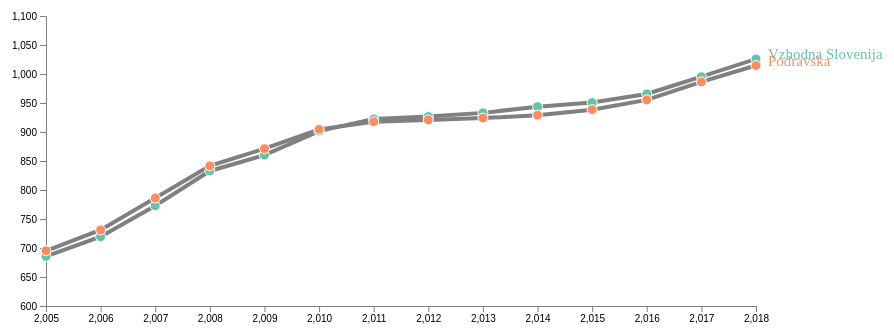
D3 v4 page, settled after 360 driven frames (6 s of simulated time); the page loaded 1 data file(s).



// set the dimensions and margins of the graph
var margin = {top: 10, right: 200, bottom: 200, left: 50},
    width = 960 - margin.left - margin.right,
    height = 500 - margin.top - margin.bottom;

// append the svg object to the body of the page
var svg = d3.select("#my_dataviz")
  .append("svg")
    .attr("width", width + margin.left + margin.right)
    .attr("height", height + margin.top + margin.bottom)
  .append("g")
    .attr("transform",
          "translate(" + margin.left + "," + margin.top + ")");

//Read the data
d3.csv("vse.csv", function(data) {

    // List of groups (here I have one group per column)
    var allGroup = ["Vzhodna Slovenija", "Podravska"]

    // Reformat the data: we need an array of arrays of {x, y} tuples
    var dataReady = allGroup.map( function(grpName) { // .map allows to do something for each element of the list
      return {
        name: grpName,
        values: data.map(function(d) {
          return {time: d.time, value: +d[grpName]};
        })
      };
    });
    // I strongly advise to have a look to dataReady with
    // console.log(dataReady)

    // A color scale: one color for each group
    var myColor = d3.scaleOrdinal()
      .domain(allGroup)
      .range(d3.schemeSet2);

    // Add X axis --> it is a date format
    var x = d3.scaleLinear()
      .domain([2005,2018])
      .range([ 0, width ]);
    svg.append("g")
      .attr("transform", "translate(0," + height + ")")
      .call(d3.axisBottom(x));

    // Add Y axis
    var y = d3.scaleLinear()
      .domain( [600,1100])
      .range([ height, 0 ]);
    svg.append("g")
      .call(d3.axisLeft(y));

    // Add the lines
    var line = d3.line()
      .x(function(d) { return x(+d.time) })
      .y(function(d) { return y(+d.value) })
    svg.selectAll("myLines")
      .data(dataReady)
      .enter()
      .append("path")
        .attr("d", function(d){ return line(d.values) } )
        .attr("stroke", function(d){ return myColor(d.name) })
        .style("stroke-width", 4)
        .style("fill", "none")

    // Add the points
    svg
      // First we need to enter in a group
      .selectAll("myDots")
      .data(dataReady)
      .enter()
        .append('g')
        .style("fill", function(d){ return myColor(d.name) })
      // Second we need to enter in the 'values' part of this group
      .selectAll("myPoints")
      .data(function(d){ return d.values })
      .enter()
      .append("circle")
        .attr("cx", function(d) { return x(d.time) } )
        .attr("cy", function(d) { return y(d.value) } )
        .attr("r", 5)
        .attr("stroke", "white")

    // Add a legend at the end of each line
    svg
      .selectAll("myLabels")
      .data(dataReady)
      .enter()
        .append('g')
        .append("text")
          .datum(function(d) { return {name: d.name, value: d.values[d.values.length - 1]}; }) // keep only the last value of each time series
          .attr("transform", function(d) { return "translate(" + x(d.value.time) + "," + y(d.value.value) + ")"; }) // Put the text at the position of the last point
          .attr("x", 12) // shift the text a bit more right
          .text(function(d) { return d.name; })
          .style("fill", function(d){ return myColor(d.name) })
          .style("font-size", 15)

})



// ── index.js
var buttons = false;

function resize_body_padding() {
    if (buttons == false){
        buttons = true;
        $("body").css("padding-top", 125);
    }
    else if(buttons == true){
        buttons = false;
        $("body").css("padding-top", 70);
    }
}




function potegni() {
  var dejavnostt = document.getElementById("myInput").value;
	getJSON("http://localhost:9200/neto_bruto/_search?&size=999", dejavnostt).then(resp => {
        console.log(resp.hits.hits);
		
      });
	
}


async function getJSON(theUrl, dejavnostt){
  data = {
    "query": {
          "bool": {
            "must": [
              { "match": {
				  DEJAVNOST: dejavnostt.toString()
				  }
				}
              ]
            }
          }
        }

  const response = await fetch(theUrl, {
  method: 'POST', // *GET, POST, PUT, DELETE, etc.
  headers: {
    'Content-Type': 'application/json'
  },
  redirect: 'follow',
  referrer: 'no-referrer',
  body: JSON.stringify(data)
  });
  return await response.json();
  }


function drawBruto(){
  var width = document.getElementById("c2").clientWidth;
var height = document.getElementById("c2").clientHeight;
// set the dimensions and margins of the graph
var margin = {top: 30, right: 30, bottom: 70, left: 60};

width = widthClient - margin.left - margin.right;
height = heightClient - margin.top - margin.bottom;

// Parse the Data
d3.csv("aa.csv", function(data) {

  // sort data
  data.sort(function(b, a) {
    return a.BRUTO_PLACA - b.BRUTO_PLACA;
  });

  // X axis
  var xScale = d3.scaleBand()
    .range([ 0, width ])
    .domain(data.map(function(d) { return d.DEJAVNOST; }))
    .padding(0.2);

  // Add Y axis
  var yScale = d3.scaleLinear()
    .domain([0, 3300])
    .range([ height, 0]);

  var svg2 = d3.select("#chart2")

  var chart2 = svg2.append("g")
    .attr("transform", "translate(" + margin.left + "," + margin.top + ")");

  var makeYLines = () => d3.axisLeft()
    .scale(yScale)

    chart2.append("g")
    .call(d3.axisLeft(yScale));

  chart2.append('g')
      .attr('class', 'grid')
      .call(makeYLines()
        .tickSize(-width, 0, 0)
        .tickFormat('')
      )



  var barsGroups2 = chart2.selectAll()
    .data(data)
    .enter()
    .append("g")


  barsGroups2
    .append("rect")
    .attr("class", "bar2")
      .attr("x", function(d) { return xScale(d.DEJAVNOST); })
      .attr("y", function(d) { return yScale(d.BRUTO_PLACA); })
      .attr("width", xScale.bandwidth())
      .attr("height", function(d) { return height - yScale(d.BRUTO_PLACA); })
      .on("mouseenter", function(actual, i) {
        d3.select(".value2")
          .attr("opacity", 1)

        d3.select(this)
          .transition()
          .duration(300)
          .attr("opacity", 0.6)
          .attr("x", function(a) { return xScale(a.DEJAVNOST)-3; })
          .attr("width", xScale.bandwidth()+5)
            

        var y = yScale(actual.BRUTO_PLACA);

        line = chart2.append("line")
          .attr("id", "limit2")
          .attr("x1", 0)
          .attr("y1", y)
          .attr("x2", width)
          .attr("y2", y)

           
  
        barsGroups2.append("text")
          .attr("class", "divergence2")
          .attr("x", function(a) { return xScale(a.DEJAVNOST) + xScale.bandwidth() / 2; })
          .attr("y", function(a) { return yScale(a.BRUTO_PLACA) + 30; })
          .attr("fill", "white")
          .attr("text-anchor", "middle")
          .text((a, idx) => {
            var divergence = (a.BRUTO_PLACA - actual.BRUTO_PLACA).toFixed(1);

            let text="";
            if(divergence > 0){
              text += "+";
            }
            text += divergence;

            return idx != i ? text : "";
          })
        })
      .on("mouseleave", function() {
        d3.selectAll(".value2")
        .attr("opacity", 0)

        d3.select(this)
          .transition()
          .duration(300)
          .attr("opacity", 1)
          .attr("x", function(a) { return xScale(a.DEJAVNOST); })
          .attr("width", xScale.bandwidth())

        chart2.selectAll("#limit2").remove()
        chart2.selectAll(".divergence2").remove()
      })

      barsGroups2
        .append("text")
        .attr("class", "value2")
        .attr("x", function(a) { return xScale(a.DEJAVNOST) + xScale.bandwidth() / 2; })
        .attr("y", function(a) { return yScale(a.BRUTO_PLACA) + 30; })
        .attr('text-anchor', 'middle')
        .text((a) => a.BRUTO_PLACA)

      svg2
        .append("text")
        .attr("class", "label2")
        .attr('x', -(height/2))
        .attr('y', height/20)
        .attr('transform', 'rotate(-90)')
        .attr('text-anchor', 'middle')
        .text('Plača v €')

      svg2
        .append("text")
        .attr("class", "label2")
        .attr('x', width / 2 + margin)
        .attr('y', height - margin * 2)
        .attr('transform', 'rotate(-90)')
        .attr('text-anchor', 'middle')
        .text('Dejavnosti')

      svg2
        .append("text")
        .attr("class", "title2")
        .attr('x', (width+10)/2)
        .attr('y', 40)
        .attr('text-anchor', 'middle')
        .text('Povprečne bruto plače')

      svg2
        .append("text")
        .attr("class", "source2")
        .attr('x', width - margin / 2)
        .attr('y', height + margin * 1.7)
        .attr('transform', 'rotate(-90)')
        .attr('text-anchor', 'start')
        .text('Vir: Stat.si, 2018')


  })
}



function drawNeto(){
  var width = document.getElementById("c1").clientWidth;
var height = document.getElementById("c1").clientHeight;
// set the dimensions and margins of the graph
var margin = {top: 100, right: 100, bottom: 100, left: 100};
width = widthClient - margin.left - margin.right;
height = heightClient - margin.top - margin.bottom;

var svg1 = d3.select("#chart1");

// Parse the Data
d3.csv("aa.csv", function(data) {

  // sort data
  data.sort(function(b, a) {
    return a.NETO_PLACA - b.NETO_PLACA;
  });

  // X axis
  var xScale = d3.scaleBand()
    .range([ 0, width ])
    .domain(data.map(function(d) { return d.DEJAVNOST; }))
    .padding(0.2);


  // Add Y axis
  var yScale = d3.scaleLinear()
    .domain([0, 3300])
    .range([ height, 0]);

  
svg1.append("g")
    .attr("transform", "translate(0," + height + ")")
    .call(d3.axisBottom(x))
    .selectAll("text")
      .attr("transform", "translate(-10,0)rotate(-30)")
      .style("text-anchor", "end");


  var chart1 = svg1.append("g")
    .attr("transform", "translate(" + margin.left + "," + margin.top + ")");

  var makeYLines = () => d3.axisLeft()
    .scale(yScale)

    chart1.append("g")
    .call(d3.axisLeft(yScale));

  chart1.append('g')
      .attr('class', 'grid1')
      .call(makeYLines()
        .tickSize(-width, 0, 0)
        .tickFormat('')
      )



  var barsGroups1 = chart1.selectAll()
    .data(data)
    .enter()
    .append("g")


  barsGroups1
    .append("rect")
    .attr("class", "bar1")
      .attr("x", function(d) { return xScale(d.DEJAVNOST); })
      .attr("y", function(d) { return yScale(d.NETO_PLACA); })
      .attr("width", xScale.bandwidth())
      .attr("height", function(d) { return height - yScale(d.NETO_PLACA); })
      .on("mouseenter", function(actual, i) {
        d3.select(".value1")
          .attr("opacity", 1)

        d3.select(this)
          .transition()
          .duration(300)
          .attr("opacity", 0.6)
          .attr("x", function(a) { return xScale(a.DEJAVNOST)-3; })
          .attr("width", xScale.bandwidth()+5)
            

        var y = yScale(actual.NETO_PLACA);

        line = chart1.append("line")
          .attr("id", "limit1")
          .attr("x1", 0)
          .attr("y1", y)
          .attr("x2", width)
          .attr("y2", y)

           
  
        barsGroups1.append("text")
          .attr("class", "divergence1")
          .attr("x", function(a) { return xScale(a.DEJAVNOST) + xScale.bandwidth() / 2; })
          .attr("y", function(a) { return yScale(a.NETO_PLACA) + 30; })
          .attr("fill", "white")
          .attr("text-anchor", "middle")
          .text((a, idx) => {
            var divergence = (a.NETO_PLACA - actual.NETO_PLACA).toFixed(1);

            let text="";
            if(divergence > 0){
              text += "+";
            }
            text += divergence;

            return idx != i ? text : "";
          })
        })
      .on("mouseleave", function() {
        d3.selectAll(".value1")
        .attr("opacity", 0)

        d3.select(this)
          .transition()
          .duration(300)
          .attr("opacity", 1)
          .attr("x", function(a) { return xScale(a.DEJAVNOST); })
          .attr("width", xScale.bandwidth())

        chart1.selectAll("#limit1").remove()
        chart1.selectAll(".divergence1").remove()
      })

      barsGroups1
        .append("text")
        .attr("class", "value1")
        .attr("x", function(a) { return xScale(a.DEJAVNOST) + xScale.bandwidth() / 2; })
        .attr("y", function(a) { return yScale(a.NETO_PLACA) + 30; })
        .attr('text-anchor', 'middle')
        .text((a) => a.NETO_PLACA)

      svg1
        .append("text")
        .attr("class", "label1")
        .attr('x', -(height/2))
        .attr('y', height/20)
        .attr('transform', 'rotate(-90)')
        .attr('text-anchor', 'middle')
        .text('Plača v €')

      svg1
        .append("text")
        .attr("class", "label1")
        .attr('x', width / 2 + margin)
        .attr('y', height - margin * 2)
        .attr('transform', 'rotate(-90)')
        .attr('text-anchor', 'middle')
        .text('Dejavnosti')

      svg1
        .append("text")
        .attr("class", "title1")
        .attr('x', (width+10)/2)
        .attr('y', 40)
        .attr('text-anchor', 'middle')
        .text('Povprečne neto plače')

      svg1
        .append("text")
        .attr("class", "source1")
        .attr('x', width - margin / 2)
        .attr('y', height + margin * 1.7)
        .attr('transform', 'rotate(-90)')
        .attr('text-anchor', 'start')
        .text('Vir: Stat.si, 2018')


  })
}

### data: vse.csv
time, SLOVENIJA, Vzhodna Slovenija, Pomurska, Podravska, Koro?ka, Savinjska, Zasavska, Posavska, Jugovzhodna Slovenija, Primorsko-notranjska, Zahodna Slovenija, Osrednjeslovenska, Gorenjska, Gori?ka, Obalno-kra?ka
2005, 735.7, 685.5, 640.3, 695.2, 665.4, 684.6, 703.5, 679.8, 712.6, 665.5, 778.8, 808.7, 721.1, 733.1, 732.4
2006, 773.4, 719.5, 669.4, 731.1, 695.2, 718, 734.6, 716, 748.1, 699, 819.6, 849.1, 759.2, 776.4, 772.9
2007, 834.5, 772.9, 715.4, 786.2, 746.7, 767.6, 787.1, 781.6, 806.9, 751, 887.4, 921.2, 816.8, 840.6, 833.2
2008, 899.8, 832.8, 775.1, 841.6, 808.6, 825.5, 857.8, 843.8, 876, 808.5, 957.5, 996.8, 880.6, 887.5, 901
2009, 930, 860.2, 826, 871.2, 834.7, 844.8, 884.9, 870.8, 902.3, 823.2, 988.9, 1031, 900, 907.1, 935.4
2010, 966.6, 901.6, 873.9, 904.5, 884.7, 892.8, 915.5, 903.7, 950, 852.5, 1021, 1061, 940.1, 951, 961
2011, 987.4, 922.5, 883.1, 917.8, 913.6, 916.6, 940.8, 929.8, 980.3, 887.9, 1041, 1082, 960.8, 967.1, 978.8
2012, 991.4, 926.6, 891.3, 920.8, 920.6, 920.7, 922.4, 936.7, 989.5, 885.1, 1045, 1083, 974.5, 963.6, 980.2
2013, 997, 933, 897.2, 924, 932, 927.7, 934.6, 938, 999.6, 895.9, 1049, 1084, 992.3, 969.7, 979.3
2014, 1005, 943.7, 911.8, 929, 943, 940.5, 931.9, 948.6, 1019, 906.9, 1055, 1088, 1001, 979.7, 988
2015, 1013, 950.7, 922.9, 938.5, 956.9, 945.2, 914.4, 955.4, 1023, 918.1, 1065, 1099, 1011, 984.6, 998.4
2016, 1030, 965.6, 939.8, 955.4, 980.7, 954.4, 932.6, 975.7, 1036, 924.8, 1083, 1118, 1025, 1007, 1015
2017, 1062, 995.3, 969.8, 986.5, 1013, 983.3, 964.2, 1009, 1059, 954.6, 1117, 1153, 1060, 1037, 1043
2018, 1093, 1026, 1004, 1015, 1044, 1013, 993.7, 1037, 1095, 980.3, 1147, 1185, 1091, 1061, 1065